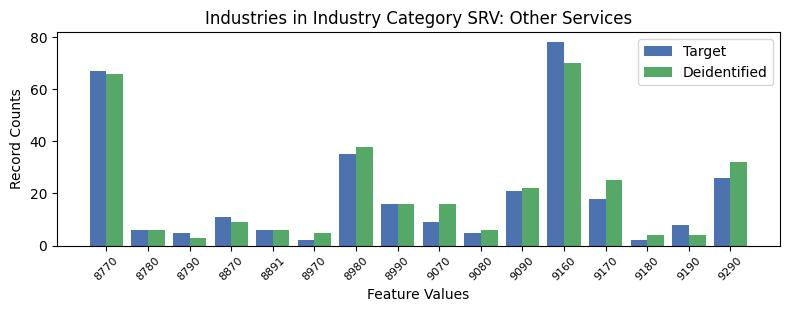

Source data for this figure (header and first rows):
, INDP, count_target, count_deidentified
0, 8770, 67, 66
9, 8780, 6, 6
14, 8790, 5, 3
8, 8870, 11, 9
6, 8891, 6, 6
10, 8970, 2, 5
2, 8980, 35, 38
4, 8990, 16, 16
12, 9070, 9, 16
13, 9080, 5, 6
1, 9090, 21, 22
5, 9160, 78, 70
7, 9170, 18, 25
15, 9180, 2, 4
11, 9190, 8, 4
3, 9290, 26, 32
